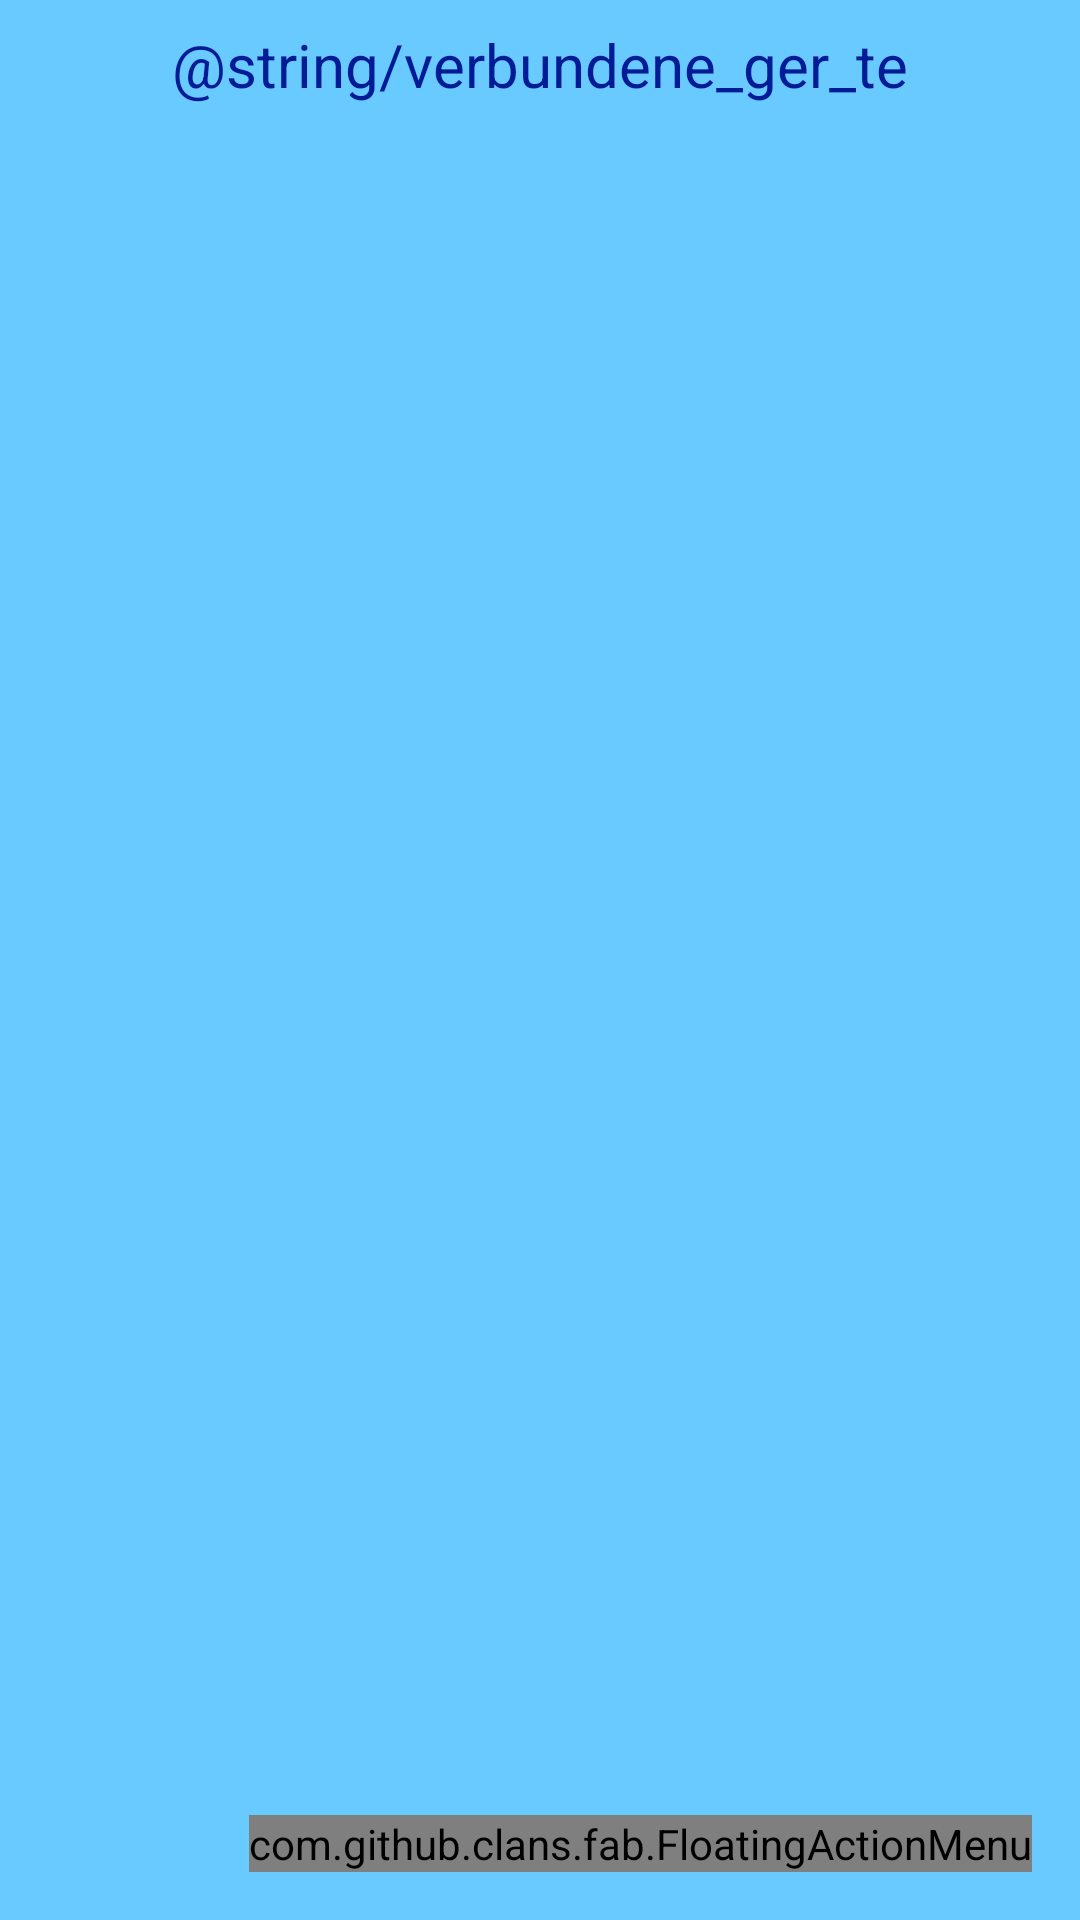

Android layout source for this screen:
<!-- AndroidManifest.xml: application theme AppTheme -->
<!-- res/layout/activity_nearby.xml -->
<?xml version="1.0" encoding="utf-8"?>
<RelativeLayout
    xmlns:android="http://schemas.android.com/apk/res/android"
    xmlns:app="http://schemas.android.com/apk/res-auto"
    xmlns:tools="http://schemas.android.com/tools"
    android:id="@+id/relativeLayout"
    android:layout_width="match_parent"
    android:layout_height="match_parent"
    android:background="#69caff"
    tools:context="student.fh.sensorapplication.Activities.NearbyActivity">

    <TextView
        android:id="@+id/tvTitle"
        android:layout_width="wrap_content"
        android:layout_height="wrap_content"
        android:layout_centerHorizontal="true"
        android:layout_margin="8dp"
        android:textSize="20sp"
        android:textColor="#001b96"
        android:text="@string/verbundene_ger_te" />


    <android.support.v7.widget.RecyclerView
        android:id="@+id/recyclerView"
        android:layout_width="match_parent"
        android:layout_height="wrap_content"
        android:layout_below="@+id/tvTitle"
        android:layout_margin="8dp"
        android:scrollbars="vertical"/>


    <com.github.clans.fab.FloatingActionMenu
        android:id="@+id/fabMenu"
        android:layout_width="wrap_content"
        android:layout_height="wrap_content"
        android:layout_alignParentBottom="true"
        android:layout_alignParentEnd="true"
        android:layout_margin="16dp"
        app:menu_backgroundColor="@android:color/transparent"
        app:menu_fab_label=""
        app:menu_openDirection="up"
        app:menu_colorNormal="@android:color/holo_purple"
        app:menu_colorPressed="#E75043"
        app:menu_colorRipple="#99FFFFFF"
        app:menu_animationDelayPerItem="50"
        app:menu_icon="@drawable/ic_toys_36dp"
        app:menu_labels_textColor="#FFFFFF"
        app:menu_labels_textSize="15sp"
        app:menu_labels_cornerRadius="8dp">

        <com.github.clans.fab.FloatingActionButton
            android:id="@+id/fabSearch"
            android:layout_width="wrap_content"
            android:layout_height="wrap_content"
            app:fab_colorNormal="@android:color/holo_purple"
            app:fab_colorPressed="#E75043"
            app:fab_colorRipple="#99FFFFFF"
            app:fab_label="Geräte suchen"
            app:fab_size="normal"
            android:src="@drawable/ic_search_36dp"
            tools:ignore="VectorDrawableCompat"/>

        <com.github.clans.fab.FloatingActionButton
            android:id="@+id/fabStop"
            android:layout_width="wrap_content"
            android:layout_height="wrap_content"
            android:src="@drawable/disconnected_icon"
            app:fab_colorNormal="@android:color/holo_purple"
            app:fab_colorPressed="#E75043"
            app:fab_colorRipple="#99FFFFFF"
            app:fab_label="Verbindung trennen"
            app:fab_size="normal"
            tools:ignore="VectorDrawableCompat" />

        <com.github.clans.fab.FloatingActionButton
            android:id="@+id/fabDateien"
            android:layout_width="wrap_content"
            android:layout_height="wrap_content"
            app:fab_label="Vorhandene Dateien"
            app:fab_size="normal"
            app:fab_colorNormal="@android:color/holo_purple"
            app:fab_colorPressed="#E75043"
            app:fab_colorRipple="#99FFFFFF"
            android:src="@drawable/ic_folder_36dp"
            tools:ignore="VectorDrawableCompat" />

        <com.github.clans.fab.FloatingActionButton
            android:id="@+id/fabAction"
            android:layout_width="wrap_content"
            android:layout_height="wrap_content"
            app:fab_label="Action"
            app:fab_size="normal"
            app:fab_colorNormal="@android:color/holo_purple"
            app:fab_colorPressed="#E75043"
            app:fab_colorRipple="#99FFFFFF"
            android:src="@drawable/ic_play_36dp"
            tools:ignore="VectorDrawableCompat" />

    </com.github.clans.fab.FloatingActionMenu>




</RelativeLayout>
<!-- resources referenced by this layout -->
<resources>
  <!-- drawable disconnected_icon (drawable) -->
  <vector android:height="36dp" android:viewportHeight="24"
      android:viewportWidth="24" android:width="36dp" xmlns:android="http://schemas.android.com/apk/res/android">
      <path android:fillColor="#ffffff" android:pathData="M14.8125,2C14.3125,2 13.8062,2.1937 13.4063,2.5938L11.9063,4.0938L10.9063,3.0938L9.5,4.5L11.8125,6.8125L9.1875,9.4063L10.5938,10.8125L13.1875,8.1875L15.8125,10.8125L13.1875,13.4063L14.5938,14.8125L17.1875,12.1875L19.5,14.5L20.9063,13.0938L19.9063,12.0938L21.4063,10.5938C22.2062,9.7937 22.2062,8.6125 21.4063,7.8125L19.5,5.9063L22,3.4063L20.5938,2L18.0938,4.5L16.1875,2.5938C15.7875,2.1937 15.3125,2 14.8125,2zM4.4063,9.5938L3,11L4,12L2.5938,13.4063C1.7938,14.2063 1.7938,15.3875 2.5938,16.1875L4.5,18.0938L2,20.5938L3.4063,22L5.9063,19.5L7.8125,21.4063C8.6125,22.2062 9.7937,22.2062 10.5938,21.4063L12,20L13,21L14.4063,19.5938L4.4063,9.5938z"/>
  </vector>
  <!-- drawable ic_folder_36dp (drawable) -->
  <vector android:height="36dp" android:tint="#FFFFFF"
      android:viewportHeight="24.0" android:viewportWidth="24.0"
      android:width="36dp" xmlns:android="http://schemas.android.com/apk/res/android">
      <path android:fillColor="#FF000000" android:pathData="M10,4H4c-1.1,0 -1.99,0.9 -1.99,2L2,18c0,1.1 0.9,2 2,2h16c1.1,0 2,-0.9 2,-2V8c0,-1.1 -0.9,-2 -2,-2h-8l-2,-2z"/>
  </vector>
  <!-- drawable ic_toys_36dp (drawable) -->
  <vector android:height="36dp" android:tint="#FFFFFF"
      android:viewportHeight="24.0" android:viewportWidth="24.0"
      android:width="36dp" xmlns:android="http://schemas.android.com/apk/res/android">
      <path android:fillColor="#FF000000" android:pathData="M12,12c0,-3 2.5,-5.5 5.5,-5.5S23,9 23,12L12,12zM12,12c0,3 -2.5,5.5 -5.5,5.5S1,15 1,12h11zM12,12c-3,0 -5.5,-2.5 -5.5,-5.5S9,1 12,1v11zM12,12c3,0 5.5,2.5 5.5,5.5S15,23 12,23L12,12z"/>
  </vector>
  <style name="AppTheme" parent="Theme.AppCompat.Light.DarkActionBar">
          
          <item name="colorPrimary">@color/colorPrimary</item>
          <item name="colorPrimaryDark">@color/colorPrimaryDark</item>
          <item name="colorAccent">@color/colorAccent</item>
      </style>
  <color name="colorPrimary">#3F51B5</color>
  <color name="colorPrimaryDark">#303F9F</color>
  <color name="colorAccent">#ff548d</color>
</resources>
